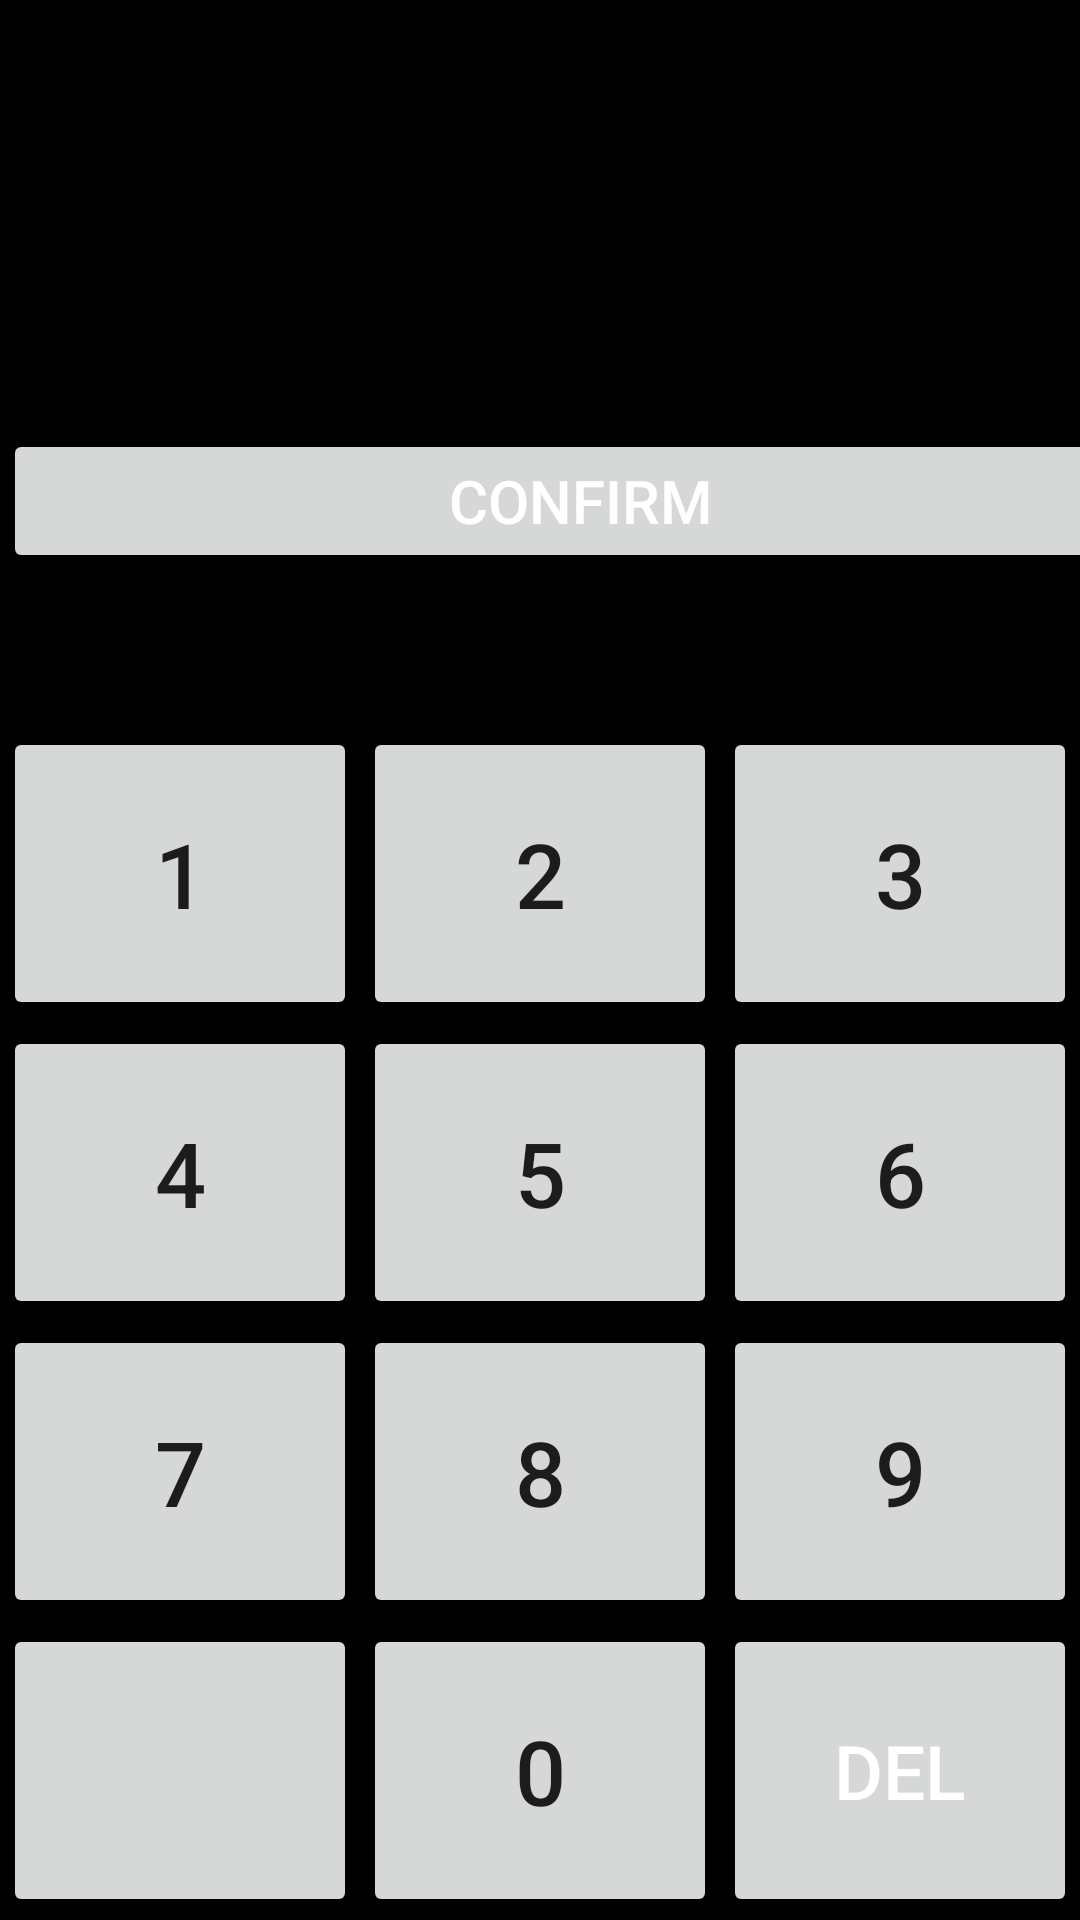

Produce the Android XML layout that renders to this screen, including the resource entries it uses.
<!-- AndroidManifest.xml: application theme Theme.RentApp -->
<!-- res/layout/activity_otpactivity.xml -->
<?xml version="1.0" encoding="utf-8"?>
<LinearLayout
    xmlns:android="http://schemas.android.com/apk/res/android"
    xmlns:app="http://schemas.android.com/apk/res-auto"
    xmlns:tools="http://schemas.android.com/tools"
    android:layout_width="match_parent"
    android:layout_height="match_parent"
    tools:context=".Otpactivity"
    android:background="@color/black"
    android:orientation="vertical">






    <TextView

        android:layout_width="match_parent"
        android:layout_height="0dp"
        android:layout_weight="1"
        android:padding="16dp"
        android:id="@+id/edtPhoneNumber"
        android:gravity="center"
        android:layout_gravity="center"
        android:textColor="@color/white"
        android:textSize="20sp" />



    <TextView
        android:layout_width="match_parent"
        android:layout_height="0dp"
        android:layout_weight="1"
        android:padding="5dp"
        android:id="@+id/lblinfo"
        android:gravity="center"
        android:layout_gravity="center"
        android:textColor="#FF0000"
        android:textSize="20sp" />

    <LinearLayout
        android:layout_width="match_parent"
        android:layout_height="0dp"
        android:layout_weight="7"
        android:orientation="vertical"
        android:weightSum="5">

        <LinearLayout
            android:layout_width="match_parent"
            android:layout_height="0dp"
            android:layout_weight="1"
            android:weightSum="2"
            android:orientation="horizontal">


            <Button
                android:id="@+id/btnCall"
                android:layout_width="411dp"
                android:layout_height="wrap_content"
                android:layout_margin="1dp"
                android:layout_weight="1"

                android:onClick="buttonClickEvent"
                android:text="Confirm"
                android:textColor="@color/white"
                android:textSize="20sp" />

        </LinearLayout>

        <LinearLayout
            android:layout_width="match_parent"
            android:layout_height="0dp"
            android:layout_weight="1"
            android:weightSum="3"

            android:orientation="horizontal">

            <Button
                android:layout_width="0dp"
                android:layout_height="match_parent"
                android:layout_weight="1"
                android:text="1"
                android:onClick="buttonClickEvent"

                android:layout_margin="1dp"
                android:textSize="30sp"
                android:id="@+id/btnOne"/>
            <Button
                android:layout_width="0dp"
                android:layout_height="match_parent"
                android:layout_weight="1"
                android:text="2"
                android:onClick="buttonClickEvent"

                android:layout_margin="1dp"
                android:textSize="30sp"
                android:id="@+id/btnTwo"/>
            <Button
                android:layout_width="0dp"
                android:layout_height="match_parent"
                android:layout_weight="1"
                android:text="3"
                android:onClick="buttonClickEvent"

                android:layout_margin="1dp"
                android:textSize="30sp"
                android:id="@+id/btnThree"/>
        </LinearLayout>

        <LinearLayout
            android:layout_width="match_parent"
            android:layout_height="0dp"
            android:layout_weight="1"
            android:weightSum="3"
            android:orientation="horizontal">
            <Button
                android:layout_width="0dp"
                android:layout_height="match_parent"
                android:layout_weight="1"
                android:text="4"
                android:onClick="buttonClickEvent"

                android:layout_margin="1dp"
                android:textSize="30sp"
                android:id="@+id/btnFour"/>
            <Button
                android:layout_width="0dp"
                android:layout_height="match_parent"
                android:layout_weight="1"
                android:text="5"
                android:onClick="buttonClickEvent"

                android:layout_margin="1dp"
                android:textSize="30sp"
                android:id="@+id/btnFive"/>
            <Button
                android:layout_width="0dp"
                android:layout_height="match_parent"
                android:layout_weight="1"
                android:text="6"
                android:onClick="buttonClickEvent"

                android:layout_margin="1dp"
                android:textSize="30sp"
                android:id="@+id/btnSix"/>
        </LinearLayout>

        <LinearLayout
            android:layout_width="match_parent"
            android:layout_height="0dp"
            android:layout_weight="1"
            android:weightSum="3"
            android:orientation="horizontal">
            <Button
                android:layout_width="0dp"
                android:layout_height="match_parent"
                android:layout_weight="1"
                android:text="7"
                android:onClick="buttonClickEvent"

                android:layout_margin="1dp"
                android:textSize="30sp"
                android:id="@+id/btnSeven"/>
            <Button
                android:layout_width="0dp"
                android:layout_height="match_parent"
                android:layout_weight="1"
                android:text="8"
                android:onClick="buttonClickEvent"

                android:layout_margin="1dp"
                android:textSize="30sp"
                android:id="@+id/btnEight"/>
            <Button
                android:layout_width="0dp"
                android:layout_height="match_parent"
                android:layout_weight="1"
                android:text="9"
                android:onClick="buttonClickEvent"

                android:layout_margin="1dp"
                android:textSize="30sp"
                android:id="@+id/btnNine"/>
        </LinearLayout>
        <LinearLayout
            android:layout_width="match_parent"
            android:layout_height="0dp"
            android:layout_weight="1"
            android:weightSum="3"
            android:orientation="horizontal">

            <Button
                android:layout_width="0dp"
                android:layout_height="match_parent"
                android:layout_weight="1"
                android:text=""
                android:onClick="buttonClickEvent"

                android:layout_margin="1dp"
                android:textSize="30sp"
                android:id="@+id/btnAterisk"/>
            <Button
                android:layout_width="0dp"
                android:layout_height="match_parent"
                android:layout_weight="1"
                android:text="0"
                android:onClick="buttonClickEvent"

                android:layout_margin="1dp"
                android:textSize="30sp"
                android:id="@+id/btnZero"/>

            <Button
                android:layout_width="0dp"
                android:layout_height="match_parent"
                android:layout_weight="1"
                android:onClick="buttonClickEvent"
                android:text="Del"
                android:layout_margin="1dp"
                android:id="@+id/btndel"
                android:textColor="#fff"
                android:textSize="25sp" />

        </LinearLayout>



    </LinearLayout>

</LinearLayout>
<!-- resources referenced by this layout -->
<resources>
  <style name="Theme.RentApp" parent="Theme.MaterialComponents.DayNight.NoActionBar">
          
          <item name="colorPrimary">@color/purple_500</item>
          <item name="colorPrimaryVariant">@color/purple_700</item>
          <item name="colorOnPrimary">@color/white</item>
          
          <item name="colorSecondary">@color/teal_200</item>
          <item name="colorSecondaryVariant">@color/teal_700</item>
          <item name="colorOnSecondary">@color/black</item>
          
          <item name="android:statusBarColor" tools:targetApi="l">?attr/colorPrimaryVariant</item>
          
      </style>
  <!-- not gathered from this repository: default colours our renderer supplied (Android Studio template values) -->
  <color name="purple_500">#FF6200EE</color>
  <color name="purple_700">#FF3700B3</color>
  <color name="teal_200">#FF03DAC5</color>
  <color name="teal_700">#FF018786</color>
  <color name="black">#FF000000</color>
  <color name="white">#FFFFFFFF</color>
</resources>
